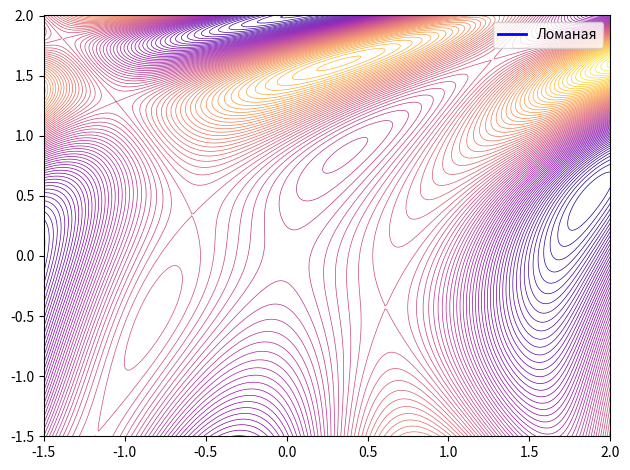

The matplotlib source for this figure:
import numpy as np
import matplotlib.pyplot as plt
\
from matplotlib.animation import FuncAnimation


def f(x, y):
    A = 0.5 * x ** 2 - 0.25 * y ** 2 + 3
    B = 2 * x + 1 - np.exp(y)
    return - np.sin(A) * np.cos(B)


def gradient(x, y):
    A = 0.5 * x ** 2 - 0.25 * y ** 2 + 3
    B = 2 * x + 1 - np.exp(y)

    dA_dx = x
    dA_dy = -0.5 * y
    dB_dx = 2
    dB_dy = -np.exp(y)

    df_dx = np.cos(A) * dA_dx * np.cos(B) + np.sin(A) * (-np.sin(B)) * dB_dx

    df_dy = np.cos(A) * dA_dy * np.cos(B) + np.sin(A) * (-np.sin(B)) * dB_dy

    return - np.array([df_dx, df_dy])


eta = np.linspace(0, 2, 100)
n_frames = len(eta)


def descent(leta):
    x = np.array([-0.25, 0.3])
    yield x
    for _ in range(30):
        x = x - leta * gradient(*x)
        yield x


x = np.linspace(-1.5, 2, 300)
y = np.linspace(-1.5, 2, 300)
X, Y = np.meshgrid(x, y)
Z = f(X, Y)

fig, ax = plt.subplots()
# ax.set_xlim(-1.5, 1.5)
# ax.set_ylim(-1.5, 1.5)

contour = ax.contour(X, Y, Z,
                     levels=80,
                     cmap='plasma',
                     linewidths=0.5,
                     antialiased=True)


line, = ax.plot([], [], 'b-', linewidth=2, markersize=8, label='Ломаная')
ax.legend()


def init():
    line.set_data([], [])
    return line,


def update(frame):
    current_points = np.array(list(descent(eta[frame])))
    x_data = current_points[:, 0]
    y_data = current_points[:, 1]

    line.set_data(x_data, y_data)

    plt.title(eta[frame])
    return line,


ani = FuncAnimation(
    fig,
    update,
    frames=n_frames,
    init_func=init,
    blit=True,
    interval=200,
    # repeat=False
)

plt.tight_layout()
plt.show()
